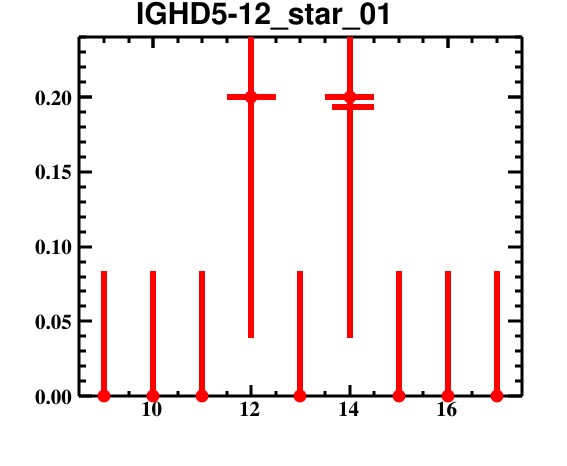

The data file committed next to this chart (first rows):
bin_low_edge, contents, binerror, xtitle, binlabel
7.5, 0.0, 0.0, , 
8.5, 0.0, 0.08366, , 
9.5, 0.0, 0.08366, , 
10.5, 0.0, 0.08366, , 
11.5, 0.2, 0.1612, , 
12.5, 0.0, 0.08366, , 
13.5, 0.2, 0.1612, , 
14.5, 0.0, 0.08366, , 
15.5, 0.0, 0.08366, , 
16.5, 0.0, 0.08366, , 
17.5, 0.0, 0.0, , 
